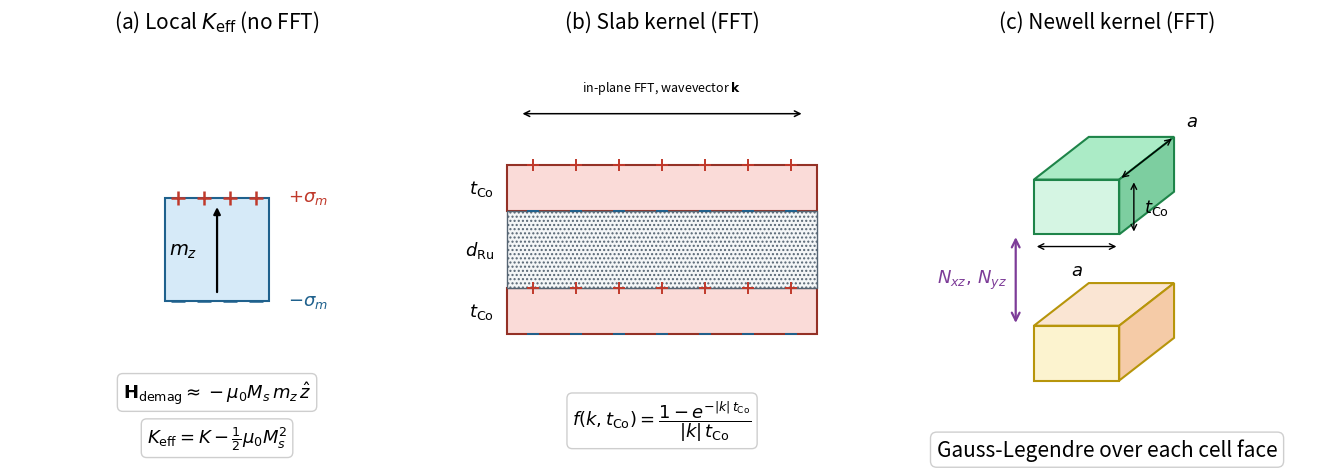

The script that saved this image:
"""Render the three demagnetization approaches used by the simulator.

Three panels:

(a) Local K_eff (no FFT demag): each cell sees only the
    out-of-plane self-demag of an infinite slab,
    -mu0 M_s^2 / 2 m_z, absorbed into the effective
    anisotropy K_eff = K - mu0 M_s^2 / 2. Local, per-site.

(b) Slab kernel (FFT): each layer is treated as a continuous
    slab of thickness t_Co with PBC in plane. Kernel in
    k-space is the thin-film shape factor
        f(k, t) = (1 - exp(-|k| t)) / (|k| t).
    Diagonal N_xx, N_yy, N_zz only; no inter-layer N_xz/N_yz.

(c) Newell kernel (FFT): each cell is a finite a x a x t_Co
    rectangular prism; the cell-cell tensor is built by
    Gauss-Legendre quadrature of the surface-charge
    formulation (mumax3-style). Captures inter-layer N_xz,
    N_yz cross-terms.

Output
------
docs/figures/demag_schematic.pdf (and .png)
"""
#
#                                                                       Modules
# =============================================================================
# Standard
import os
# Third-party
import matplotlib.pyplot as plt
import numpy as np
from matplotlib.patches import FancyArrowPatch, \
    Rectangle, Polygon

#
#                                                          Authorship & Credits
# =============================================================================
__author__ = 'Rui Barreira (rui_pinto@brown.edu)'
__credits__ = ['Rui Barreira']
__status__ = 'Development'

# =============================================================================
#
# =============================================================================

plt.rcParams['figure.dpi'] = 200
plt.rcParams['axes.labelsize'] = 14
plt.rcParams['xtick.labelsize'] = 12
plt.rcParams['ytick.labelsize'] = 12


def _clean_axes(ax, xlim, ylim):
    """Strip ticks/spines and lock limits + aspect."""
    ax.set_xlim(*xlim)
    ax.set_ylim(*ylim)
    ax.set_aspect('equal')
    ax.set_xticks([])
    ax.set_yticks([])
    for sp in ax.spines.values():
        sp.set_visible(False)


def _panel_keff(ax):
    """Local K_eff: single column with surface charges + arrow."""
    _clean_axes(ax, xlim=(-1.6, 1.6), ylim=(-1.6, 1.6))
    # Layer slab cross-section (cell width a, thickness t_Co).
    top = Rectangle((-0.4, -0.4), 0.8, 0.8,
                    facecolor='#D6EAF8',
                    edgecolor='#1F618D', lw=1.5)
    ax.add_patch(top)
    # Surface magnetic charges (top + sigma, bottom - sigma).
    for x in np.linspace(-0.3, 0.3, 4):
        ax.plot(x, 0.4, '+', color='#C0392B', markersize=10,
                markeredgewidth=1.8)
        ax.plot(x, -0.4, '_', color='#1F618D', markersize=10,
                markeredgewidth=1.8)
    # Surface-charge labels.
    ax.text(0.55, 0.4, r'$+\sigma_m$', color='#C0392B',
            fontsize=13, va='center')
    ax.text(0.55, -0.4, r'$-\sigma_m$', color='#1F618D',
            fontsize=13, va='center')
    # m_z arrow inside the cell.
    ax.annotate('', xy=(0, 0.35), xytext=(0, -0.35),
                arrowprops=dict(arrowstyle='-|>',
                                color='black', lw=1.6))
    ax.text(-0.15, 0.0, r'$m_z$', fontsize=14, ha='right',
            va='center')
    # Formula bubble.
    ax.text(
        0.0, -1.0,
        r'$\mathbf{H}_\mathrm{demag} \approx '
        r'-\mu_0 M_s\,m_z\,\hat{z}$',
        ha='center', va='top', fontsize=13,
        bbox=dict(boxstyle='round', facecolor='white',
                  edgecolor='0.8', alpha=0.95))
    ax.text(
        0.0, -1.35,
        r'$K_\mathrm{eff} = K - \frac{1}{2}\mu_0 M_s^{2}$',
        ha='center', va='top', fontsize=13,
        bbox=dict(boxstyle='round', facecolor='white',
                  edgecolor='0.8', alpha=0.95))
    ax.set_title(r'(a) Local $K_\mathrm{eff}$ (no FFT)',
                 fontsize=15, pad=10)


def _panel_slab(ax):
    """Slab kernel: two continuous slabs separated by Ru."""
    _clean_axes(ax, xlim=(-1.6, 1.6), ylim=(-1.6, 1.6))
    # Top Co slab.
    top = Rectangle((-1.2, 0.3), 2.4, 0.35,
                    facecolor='#FADBD8',
                    edgecolor='#943126', lw=1.5)
    ax.add_patch(top)
    # Bottom Co slab.
    bot = Rectangle((-1.2, -0.65), 2.4, 0.35,
                    facecolor='#FADBD8',
                    edgecolor='#943126', lw=1.5)
    ax.add_patch(bot)
    # Ru spacer between them.
    ru = Rectangle((-1.2, -0.30), 2.4, 0.6,
                   facecolor='#F4F6F7',
                   edgecolor='#566573', lw=1.0, hatch='....')
    ax.add_patch(ru)
    # Layer labels.
    ax.text(-1.3, 0.475, r'$t_\mathrm{Co}$', fontsize=13,
            ha='right', va='center')
    ax.text(-1.3, 0.0, r'$d_\mathrm{Ru}$', fontsize=13,
            ha='right', va='center')
    ax.text(-1.3, -0.475, r'$t_\mathrm{Co}$', fontsize=13,
            ha='right', va='center')
    # Continuous in-plane charge sheets (top of each Co layer).
    for x in np.linspace(-1.0, 1.0, 7):
        ax.plot(x, 0.65, '+', color='#C0392B', markersize=8,
                markeredgewidth=1.4)
        ax.plot(x, 0.30, '_', color='#1F618D', markersize=8,
                markeredgewidth=1.4)
        ax.plot(x, -0.30, '+', color='#C0392B', markersize=8,
                markeredgewidth=1.4)
        ax.plot(x, -0.65, '_', color='#1F618D', markersize=8,
                markeredgewidth=1.4)
    # k-space wavevector annotation.
    ax.annotate('', xy=(1.1, 1.05), xytext=(-1.1, 1.05),
                arrowprops=dict(arrowstyle='<->', color='black',
                                lw=1.1))
    ax.text(0.0, 1.18, r'in-plane FFT, wavevector $\mathbf{k}$',
            ha='center', va='bottom', fontsize=9)
    # Shape factor formula.
    ax.text(
        0.0, -1.15,
        r'$f(k, t_\mathrm{Co}) = '
        r'\dfrac{1 - e^{-|k|\, t_\mathrm{Co}}}'
        r'{|k|\, t_\mathrm{Co}}$',
        ha='center', va='top', fontsize=13,
        bbox=dict(boxstyle='round', facecolor='white',
                  edgecolor='0.8', alpha=0.95))
    ax.set_title('(b) Slab kernel (FFT)',
                 fontsize=15, pad=10)


def _panel_newell(ax):
    """Newell kernel: 3D-style prism per cell with cross-arrows."""
    _clean_axes(ax, xlim=(-1.7, 1.7), ylim=(-1.7, 1.7))
    # Upper prism (top layer): front face + extruded top/right.
    cx, cy = -0.25, 0.35
    w, h = 0.70, 0.45
    depth_dx, depth_dy = 0.45, 0.35
    front = Rectangle((cx - w / 2, cy - h / 2), w, h,
                      facecolor='#D5F5E3',
                      edgecolor='#1E8449', lw=1.5, zorder=2)
    ax.add_patch(front)
    top_face = Polygon([
        (cx - w / 2, cy + h / 2),
        (cx + w / 2, cy + h / 2),
        (cx + w / 2 + depth_dx, cy + h / 2 + depth_dy),
        (cx - w / 2 + depth_dx, cy + h / 2 + depth_dy)],
        closed=True, facecolor='#ABEBC6',
        edgecolor='#1E8449', lw=1.5, zorder=3)
    ax.add_patch(top_face)
    right_face = Polygon([
        (cx + w / 2, cy - h / 2),
        (cx + w / 2, cy + h / 2),
        (cx + w / 2 + depth_dx, cy + h / 2 + depth_dy),
        (cx + w / 2 + depth_dx, cy - h / 2 + depth_dy)],
        closed=True, facecolor='#7DCEA0',
        edgecolor='#1E8449', lw=1.5, zorder=3)
    ax.add_patch(right_face)
    # Width "a" below the prism.
    ax.annotate(
        '', xy=(cx + w / 2, cy - h / 2 - 0.10),
        xytext=(cx - w / 2, cy - h / 2 - 0.10),
        arrowprops=dict(arrowstyle='<->', color='black',
                        lw=1.0))
    ax.text(cx, cy - h / 2 - 0.22, r'$a$', ha='center',
            va='top', fontsize=13)
    # Height "t_Co" along the front-face right edge.
    ax.annotate(
        '', xy=(cx + w / 2 + 0.12, cy - h / 2),
        xytext=(cx + w / 2 + 0.12, cy + h / 2),
        arrowprops=dict(arrowstyle='<->', color='black',
                        lw=1.0))
    ax.text(cx + w / 2 + 0.20, cy, r'$t_\mathrm{Co}$',
            ha='left', va='center', fontsize=13)
    # Depth "a" along the receding top-right edge, with the
    # label placed clearly above-right to avoid the t_Co tag.
    ax.annotate(
        '', xy=(cx + w / 2 + depth_dx,
                cy + h / 2 + depth_dy),
        xytext=(cx + w / 2, cy + h / 2),
        arrowprops=dict(arrowstyle='<->', color='black',
                        lw=1.0))
    ax.text(cx + w / 2 + depth_dx + 0.10,
            cy + h / 2 + depth_dy + 0.05,
            r'$a$', ha='left', va='bottom', fontsize=13)
    # Lower companion prism (bottom layer of the SAF).
    cy2 = -0.85
    front2 = Rectangle((cx - w / 2, cy2 - h / 2), w, h,
                       facecolor='#FCF3CF',
                       edgecolor='#B7950B', lw=1.5, zorder=2)
    ax.add_patch(front2)
    top2 = Polygon([
        (cx - w / 2, cy2 + h / 2),
        (cx + w / 2, cy2 + h / 2),
        (cx + w / 2 + depth_dx, cy2 + h / 2 + depth_dy),
        (cx - w / 2 + depth_dx, cy2 + h / 2 + depth_dy)],
        closed=True, facecolor='#FAE5D3',
        edgecolor='#B7950B', lw=1.5, zorder=3)
    ax.add_patch(top2)
    right2 = Polygon([
        (cx + w / 2, cy2 - h / 2),
        (cx + w / 2, cy2 + h / 2),
        (cx + w / 2 + depth_dx, cy2 + h / 2 + depth_dy),
        (cx + w / 2 + depth_dx, cy2 - h / 2 + depth_dy)],
        closed=True, facecolor='#F5CBA7',
        edgecolor='#B7950B', lw=1.5, zorder=3)
    ax.add_patch(right2)
    # Inter-layer cross-term arrow on the left of both prisms,
    # well away from the dimension labels on the right.
    cross = FancyArrowPatch(
        (cx - w / 2 - 0.15, cy - h / 2),
        (cx - w / 2 - 0.15, cy2 + h / 2),
        arrowstyle='<->', color='#7D3C98', lw=1.6,
        mutation_scale=14)
    ax.add_patch(cross)
    ax.text(cx - w / 2 - 0.22,
            0.5 * (cy - h / 2 + cy2 + h / 2),
            r'$N_{xz},\,N_{yz}$', color='#7D3C98',
            fontsize=13, ha='right', va='center')
    # Quadrature caption below the lower prism.
    ax.text(
        0.0, -1.55,
        r'Gauss-Legendre over each cell face',
        ha='center', va='top', fontsize=15,
        bbox=dict(boxstyle='round', facecolor='white',
                  edgecolor='0.8', alpha=0.95))
    ax.set_title('(c) Newell kernel (FFT)',
                 fontsize=15, pad=10)


def main():
    out_dir = 'docs/figures'
    os.makedirs(out_dir, exist_ok=True)
    fig, axes = plt.subplots(1, 3, figsize=(13.5, 4.8))
    _panel_keff(axes[0])
    _panel_slab(axes[1])
    _panel_newell(axes[2])
    fig.tight_layout()
    for ext in ('pdf', 'png'):
        out_path = os.path.join(
            out_dir, f'demag_schematic.{ext}')
        fig.savefig(out_path, bbox_inches='tight')
        print(f'Saved {out_path}')


# =============================================================================
if __name__ == '__main__':
    main()
